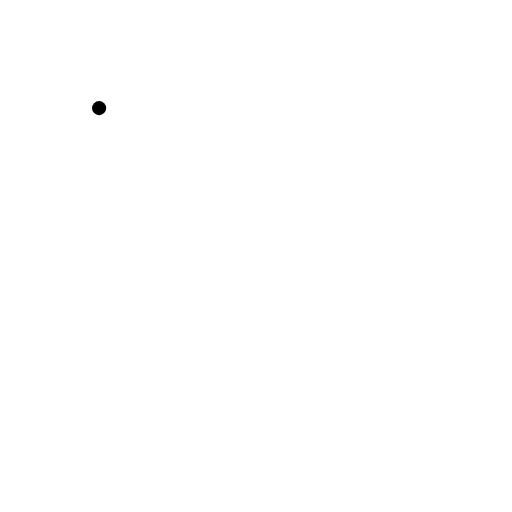
t = 0.00 s
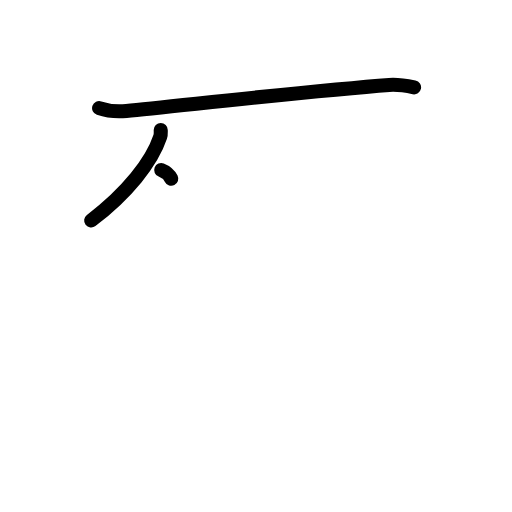
t = 2.25 s
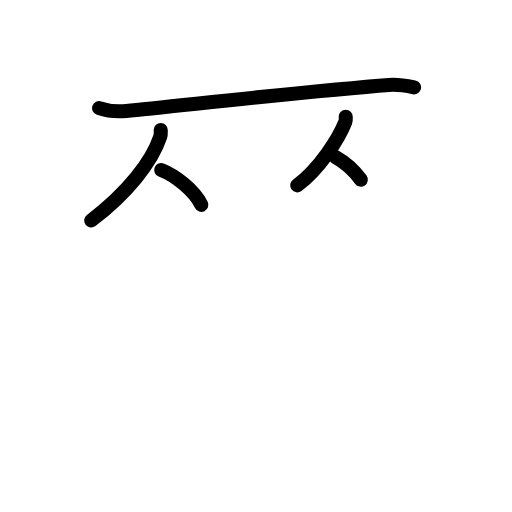
t = 4.50 s
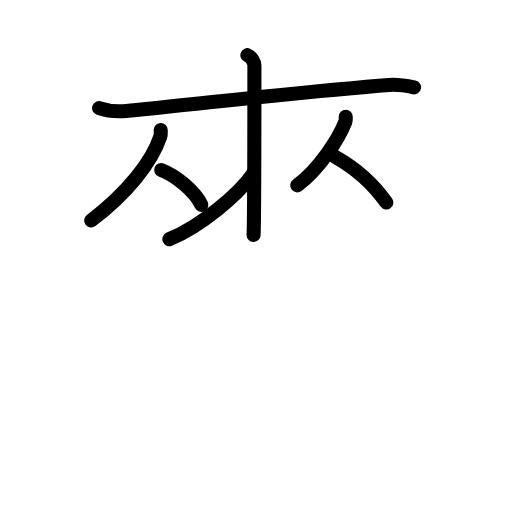
t = 6.50 s
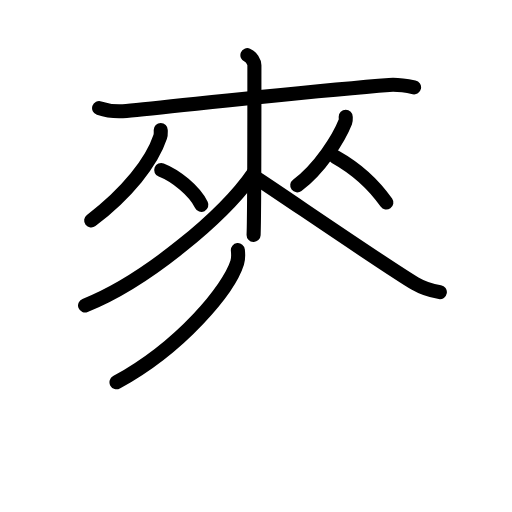
t = 8.75 s
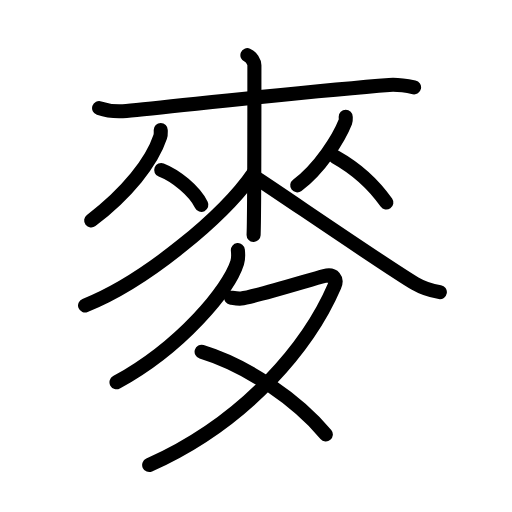
t = 11.00 s

The animated SVG that drew these frames (rendered in a browser with its animation timeline set to each time). Animation: 31 SMIL elements (animate=31); one cycle of 11.00 s.

<?xml version="1.0" encoding="UTF-8"?>
<!--
AniKanjiVG is licensed by CC-BY-SA Paul C. Sommerhoff (https://bitbucket.org/sommerhoff/anikanjivg).
AniKanjiVG uses KanjiVG which is licensed by CC-BY-SA Ulrich Apel (http://kanjivg.tagaini.net).
See also http://creativecommons.org/licenses/by-sa/3.0/
-->
<svg xmlns:kvg='http://kanjivg.tagaini.net' xmlns='http://www.w3.org/2000/svg' width='109' height='109' viewBox='0 0 109 109' style='fill:none;stroke:#000000;stroke-width:3;stroke-linecap:round;stroke-linejoin:round;' id="kvg:kanji_09ea5"><g id="kvg:09ea5" kvg:element="麥" kvg:radical="general"><g id="kvg:09ea5-g1" kvg:element="來" kvg:position="top"><g id="kvg:09ea5-g2" kvg:element="木" kvg:part="1"><path id="kvg:09ea5-s1" kvg:type="㇐" d="M21.1,23.02c1.76,0.6,3.77,0.79,5.8,0.6c10.33-0.98,40.33-4.39,55.96-5.54c2.01-0.15,3.28,0.1,5.29,0.52"><animate attributeName="d" begin="0.0s" dur="0.3333333333333333s" from="M21.1,23.02C21.1,23.02,21.1,23.02,21.1,23.02" to="M21.1,23.02c1.76,0.6,3.77,0.79,5.8,0.6" />
<animate attributeName="d" begin="0.3333333333333333s" dur="0.3333333333333333s" from="M21.1,23.02c1.76,0.6,3.77,0.79,5.8,0.6c0,0,0,0,0,0,0" to="M21.1,23.02c1.76,0.6,3.77,0.79,5.8,0.6c10.33-0.98,40.33-4.39,55.96-5.54" />
<animate attributeName="d" begin="0.6666666666666666s" dur="0.3333333333333333s" from="M21.1,23.02c1.76,0.6,3.77,0.79,5.8,0.6c10.33-0.98,40.33-4.39,55.96-5.54c0,0,0,0,0,0,0" to="M21.1,23.02c1.76,0.6,3.77,0.79,5.8,0.6c10.33-0.98,40.33-4.39,55.96-5.54c2.01-0.15,3.28,0.1,5.29,0.52" />
</path>
</g>
<g id="kvg:09ea5-g3" kvg:element="从"><g id="kvg:09ea5-g4" kvg:element="人"><path id="kvg:09ea5-s2" kvg:type="㇒" d="M34.22,27.67c0,0.49,0.07,0.9-0.12,1.47c-1.76,5.31-6.99,11.93-14.69,17.8"><animate attributeName="d" begin="1.0s" dur="0.5s" from="M34.22,27.67C34.22,27.67,34.22,27.67,34.22,27.67" to="M34.22,27.67c0,0.49,0.07,0.9-0.12,1.47" />
<animate attributeName="d" begin="1.5s" dur="0.5s" from="M34.22,27.67c0,0.49,0.07,0.9-0.12,1.47c0,0,0,0,0,0,0" to="M34.22,27.67c0,0.49,0.07,0.9-0.12,1.47c-1.76,5.31-6.99,11.93-14.69,17.8" />
<animate attributeName="d" begin="0s" dur="1.0s" from="M-100,-100" to="M-100,-100" />
</path>
<path id="kvg:09ea5-s3" kvg:type="㇔" d="M34.32,36.2c3.09,1.2,7.04,4.39,8.55,7.41"><animate attributeName="d" begin="2.0s" dur="1.0s" from="M34.32,36.2C34.32,36.2,34.32,36.2,34.32,36.2" to="M34.32,36.2c3.09,1.2,7.04,4.39,8.55,7.41" />
<animate attributeName="d" begin="0s" dur="2.0s" from="M-100,-100" to="M-100,-100" />
</path>
</g>
<g id="kvg:09ea5-g5" kvg:element="人"><path id="kvg:09ea5-s4" kvg:type="㇒" d="M73.6,24.85c0,0.36,0.08,0.68-0.08,1.09c-1.41,3.57-5.44,9.92-10.24,13.52"><animate attributeName="d" begin="3.0s" dur="0.5s" from="M73.6,24.85C73.6,24.85,73.6,24.85,73.6,24.85" to="M73.6,24.85c0,0.36,0.08,0.68-0.08,1.09" />
<animate attributeName="d" begin="3.5s" dur="0.5s" from="M73.6,24.85c0,0.36,0.08,0.68-0.08,1.09c0,0,0,0,0,0,0" to="M73.6,24.85c0,0.36,0.08,0.68-0.08,1.09c-1.41,3.57-5.44,9.92-10.24,13.52" />
<animate attributeName="d" begin="0s" dur="3.0s" from="M-100,-100" to="M-100,-100" />
</path>
<path id="kvg:09ea5-s5" kvg:type="㇔" d="M71.37,33.38c4.6,2.58,8.13,5.82,10.88,9.74"><animate attributeName="d" begin="4.0s" dur="1.0s" from="M71.37,33.38C71.37,33.38,71.37,33.38,71.37,33.38" to="M71.37,33.38c4.6,2.58,8.13,5.82,10.88,9.74" />
<animate attributeName="d" begin="0s" dur="4.0s" from="M-100,-100" to="M-100,-100" />
</path>
</g>
</g>
<g id="kvg:09ea5-g6" kvg:element="木" kvg:part="2"><path id="kvg:09ea5-s6" kvg:type="㇑" d="M52.67,11.75c0.83,0.33,1.49,1.47,1.49,2.16c0,6.97,0,31.94-0.17,36.09"><animate attributeName="d" begin="5.0s" dur="0.5s" from="M52.67,11.75C52.67,11.75,52.67,11.75,52.67,11.75" to="M52.67,11.75c0.83,0.33,1.49,1.47,1.49,2.16" />
<animate attributeName="d" begin="5.5s" dur="0.5s" from="M52.67,11.75c0.83,0.33,1.49,1.47,1.49,2.16c0,0,0,0,0,0,0" to="M52.67,11.75c0.83,0.33,1.49,1.47,1.49,2.16c0,6.97,0,31.94-0.17,36.09" />
<animate attributeName="d" begin="0s" dur="5.0s" from="M-100,-100" to="M-100,-100" />
</path>
<path id="kvg:09ea5-s7" kvg:type="㇒" d="M54,36.8c-6.23,9.12-22.93,23.06-35.89,28.23"><animate attributeName="d" begin="6.0s" dur="1.0s" from="M54,36.8C54,36.8,54,36.8,54,36.8" to="M54,36.8c-6.23,9.12-22.93,23.06-35.89,28.23" />
<animate attributeName="d" begin="0s" dur="6.0s" from="M-100,-100" to="M-100,-100" />
</path>
<path id="kvg:09ea5-s8" kvg:type="㇏" d="M54.16,37.63c5.03,3.25,28.71,19.53,34.18,22.72c1.85,1.08,3.45,1.54,5.3,1.85"><animate attributeName="d" begin="7.0s" dur="0.5s" from="M54.16,37.63C54.16,37.63,54.16,37.63,54.16,37.63" to="M54.16,37.63c5.03,3.25,28.71,19.53,34.18,22.72" />
<animate attributeName="d" begin="7.5s" dur="0.5s" from="M54.16,37.63c5.03,3.25,28.71,19.53,34.18,22.72c0,0,0,0,0,0,0" to="M54.16,37.63c5.03,3.25,28.71,19.53,34.18,22.72c1.85,1.08,3.45,1.54,5.3,1.85" />
<animate attributeName="d" begin="0s" dur="7.0s" from="M-100,-100" to="M-100,-100" />
</path>
</g>
</g>
<g id="kvg:09ea5-g7" kvg:element="夂" kvg:position="bottom"><path id="kvg:09ea5-s9" kvg:type="㇒" d="M50.64,53.25c0.07,0.66,0.15,1.71-0.14,2.66c-1.76,5.62-11.87,17.94-25.7,25.48"><animate attributeName="d" begin="8.0s" dur="0.5s" from="M50.64,53.25C50.64,53.25,50.64,53.25,50.64,53.25" to="M50.64,53.25c0.07,0.66,0.15,1.71-0.14,2.66" />
<animate attributeName="d" begin="8.5s" dur="0.5s" from="M50.64,53.25c0.07,0.66,0.15,1.71-0.14,2.66c0,0,0,0,0,0,0" to="M50.64,53.25c0.07,0.66,0.15,1.71-0.14,2.66c-1.76,5.62-11.87,17.94-25.7,25.48" />
<animate attributeName="d" begin="0s" dur="8.0s" from="M-100,-100" to="M-100,-100" />
</path>
<path id="kvg:09ea5-s10" kvg:type="㇇" d="M49.2,63.38c0.23,0.03,1.46,0.25,2.12,0.18c2.92-0.32,14.65-4,17.72-4.8c2.1-0.55,2.8,0.67,2.17,2.13C66,73,53,89.5,31.76,99"><animate attributeName="d" begin="9.0s" dur="0.25s" from="M49.2,63.38C49.2,63.38,49.2,63.38,49.2,63.38" to="M49.2,63.38c0.23,0.03,1.46,0.25,2.12,0.18" />
<animate attributeName="d" begin="9.25s" dur="0.25s" from="M49.2,63.38c0.23,0.03,1.46,0.25,2.12,0.18c0,0,0,0,0,0,0" to="M49.2,63.38c0.23,0.03,1.46,0.25,2.12,0.18c2.92-0.32,14.65-4,17.72-4.8" />
<animate attributeName="d" begin="9.5s" dur="0.25s" from="M49.2,63.38c0.23,0.03,1.46,0.25,2.12,0.18c2.92-0.32,14.65-4,17.72-4.8c0,0,0,0,0,0,0" to="M49.2,63.38c0.23,0.03,1.46,0.25,2.12,0.18c2.92-0.32,14.65-4,17.72-4.8c2.1-0.55,2.8,0.67,2.17,2.13" />
<animate attributeName="d" begin="9.75s" dur="0.25s" from="M49.2,63.38c0.23,0.03,1.46,0.25,2.12,0.18c2.92-0.32,14.65-4,17.72-4.8c2.1-0.55,2.8,0.67,2.17,2.13c0,0,0,0,0,0,0" to="M49.2,63.38c0.23,0.03,1.46,0.25,2.12,0.18c2.92-0.32,14.65-4,17.72-4.8c2.1-0.55,2.8,0.67,2.17,2.13C66,73,53,89.5,31.76,99" />
<animate attributeName="d" begin="0s" dur="9.0s" from="M-100,-100" to="M-100,-100" />
</path>
<path id="kvg:09ea5-s11" kvg:type="㇔" d="M42.92,74.89c9.9,3.02,20.45,10.42,26.45,17.6"><animate attributeName="d" begin="10.0s" dur="1.0s" from="M42.92,74.89C42.92,74.89,42.92,74.89,42.92,74.89" to="M42.92,74.89c9.9,3.02,20.45,10.42,26.45,17.6" />
<animate attributeName="d" begin="0s" dur="10.0s" from="M-100,-100" to="M-100,-100" />
</path>
</g>
</g>
</svg>
